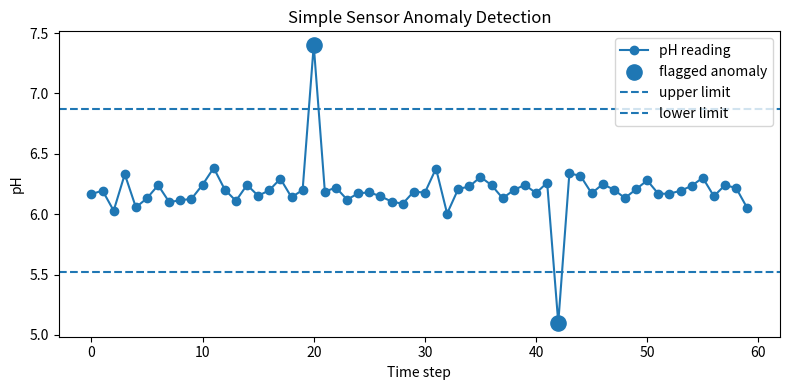

Recreate this plot in Python.
"""
Detect unusual sensor readings using simple statistics.
This is not fancy AI, but it is a good first step toward intelligent monitoring.
Install if needed: pip install numpy matplotlib
"""

import numpy as np
import matplotlib.pyplot as plt

# Simulated pH readings around 6.2, with a few suspicious spikes
np.random.seed(2)
ph = 6.2 + 0.08 * np.random.randn(60)
ph[20] = 7.4
ph[42] = 5.1

mean = np.mean(ph)
std = np.std(ph)
z_score = (ph - mean) / std
anomaly = np.abs(z_score) > 3

print("Anomaly positions:", np.where(anomaly)[0].tolist())
print("Anomaly pH values:", ph[anomaly])

plt.figure(figsize=(8, 4))
plt.plot(ph, marker="o", label="pH reading")
plt.scatter(np.where(anomaly)[0], ph[anomaly], s=120, label="flagged anomaly")
plt.axhline(mean + 3*std, linestyle="--", label="upper limit")
plt.axhline(mean - 3*std, linestyle="--", label="lower limit")
plt.xlabel("Time step")
plt.ylabel("pH")
plt.title("Simple Sensor Anomaly Detection")
plt.legend()
plt.tight_layout()
plt.show()
